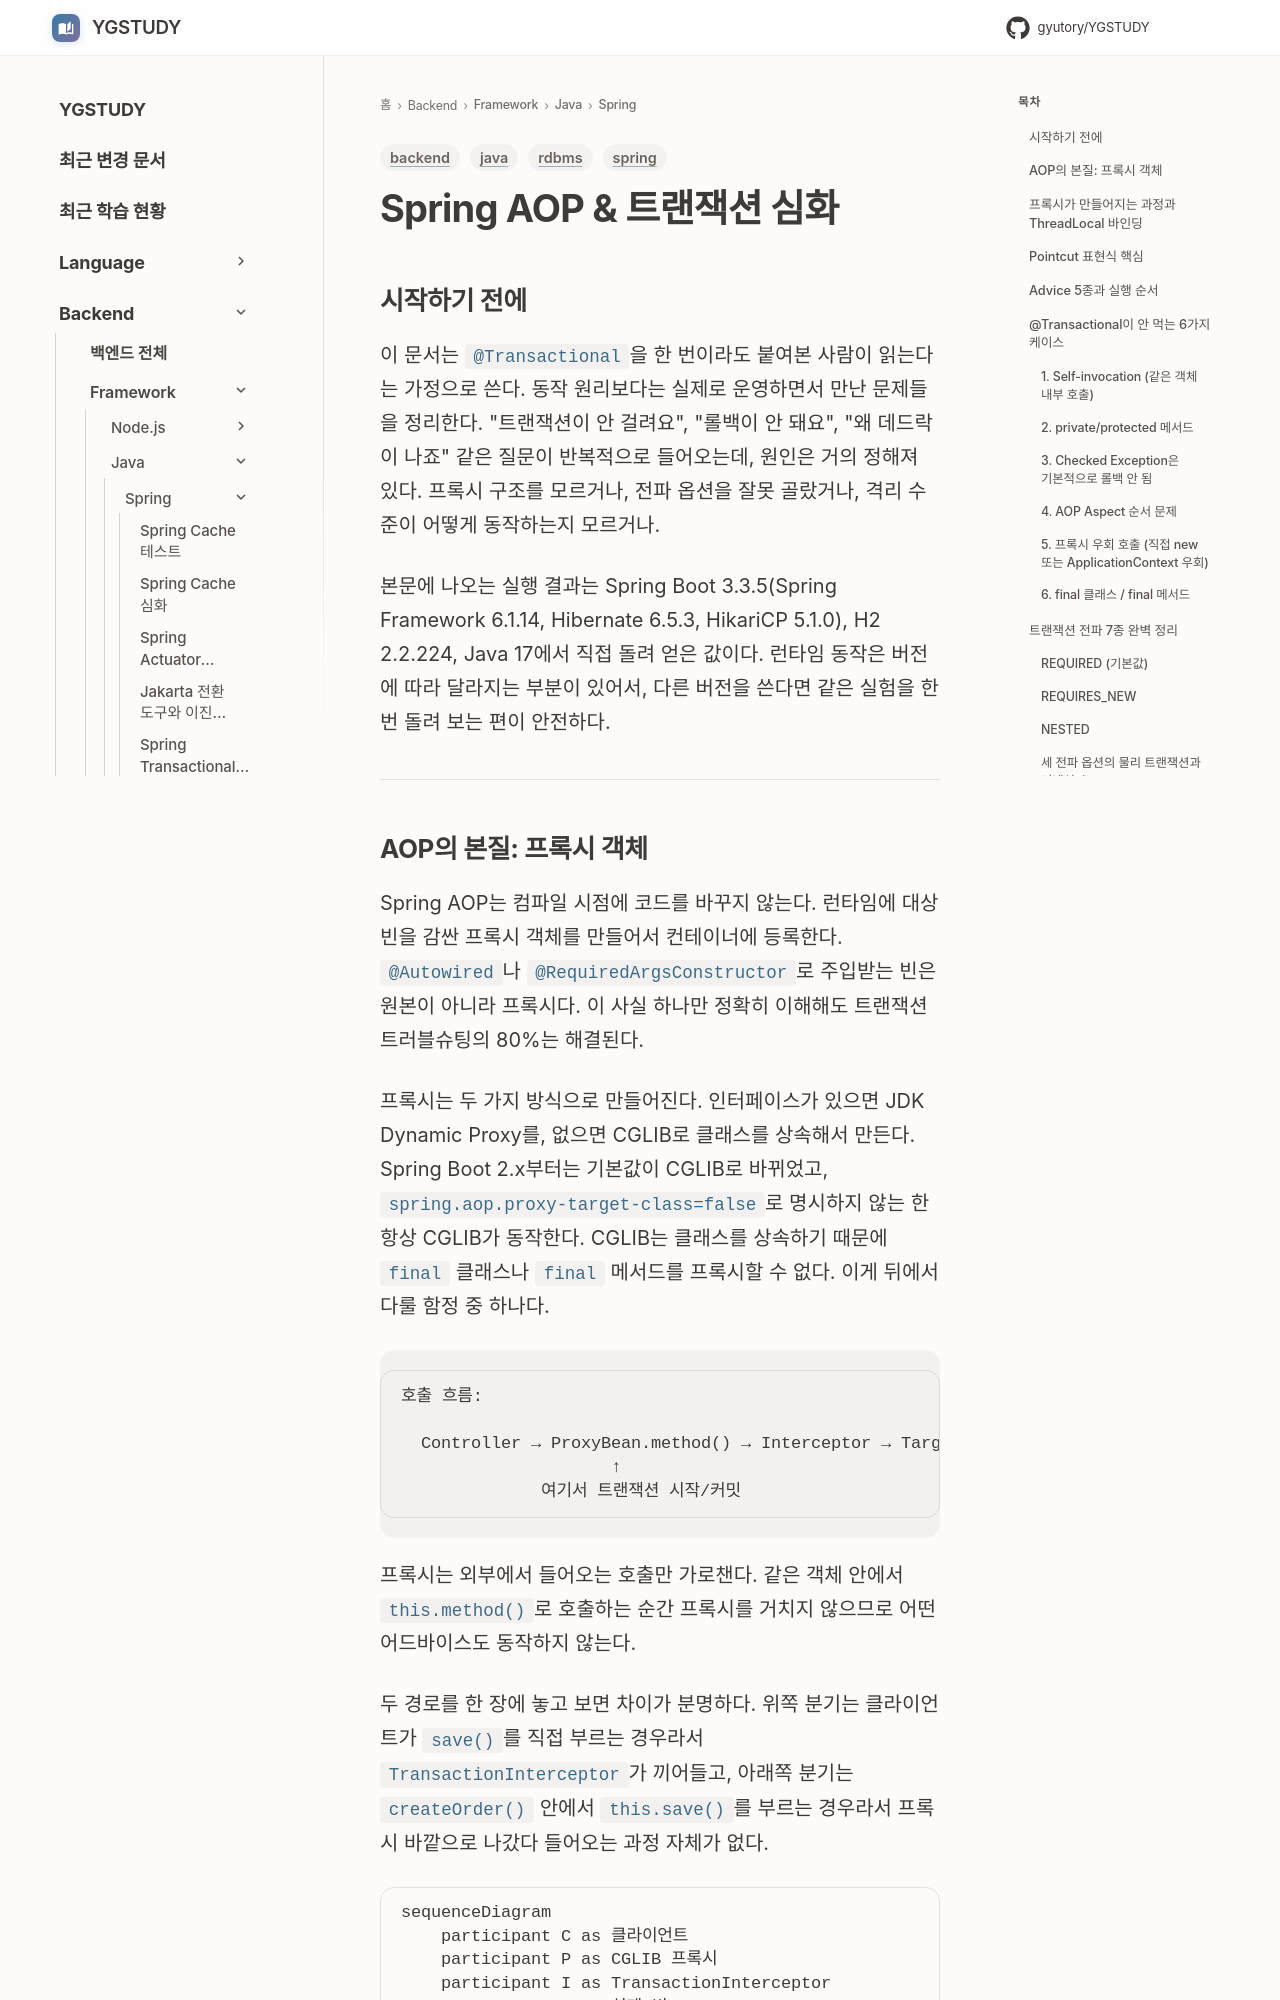

repository: GYUTORY/YGSTUDY · page: Framework/Java/Spring/AOP_트랜잭션/index.html · generator: mkdocs

---
title: Spring AOP & 트랜잭션 심화
tags: [java, spring, rdbms, backend]
updated: 2026-11-01
---

# Spring AOP & 트랜잭션 심화

## 시작하기 전에

이 문서는 `@Transactional`을 한 번이라도 붙여본 사람이 읽는다는 가정으로 쓴다. 동작 원리보다는 실제로 운영하면서 만난 문제들을 정리한다. "트랜잭션이 안 걸려요", "롤백이 안 돼요", "왜 데드락이 나죠" 같은 질문이 반복적으로 들어오는데, 원인은 거의 정해져 있다. 프록시 구조를 모르거나, 전파 옵션을 잘못 골랐거나, 격리 수준이 어떻게 동작하는지 모르거나.

본문에 나오는 실행 결과는 Spring Boot 3.3.5(Spring Framework 6.1.14, Hibernate 6.5.3, HikariCP 5.1.0), H2 2.2.224, Java 17에서 직접 돌려 얻은 값이다. 런타임 동작은 버전에 따라 달라지는 부분이 있어서, 다른 버전을 쓴다면 같은 실험을 한 번 돌려 보는 편이 안전하다.

---
